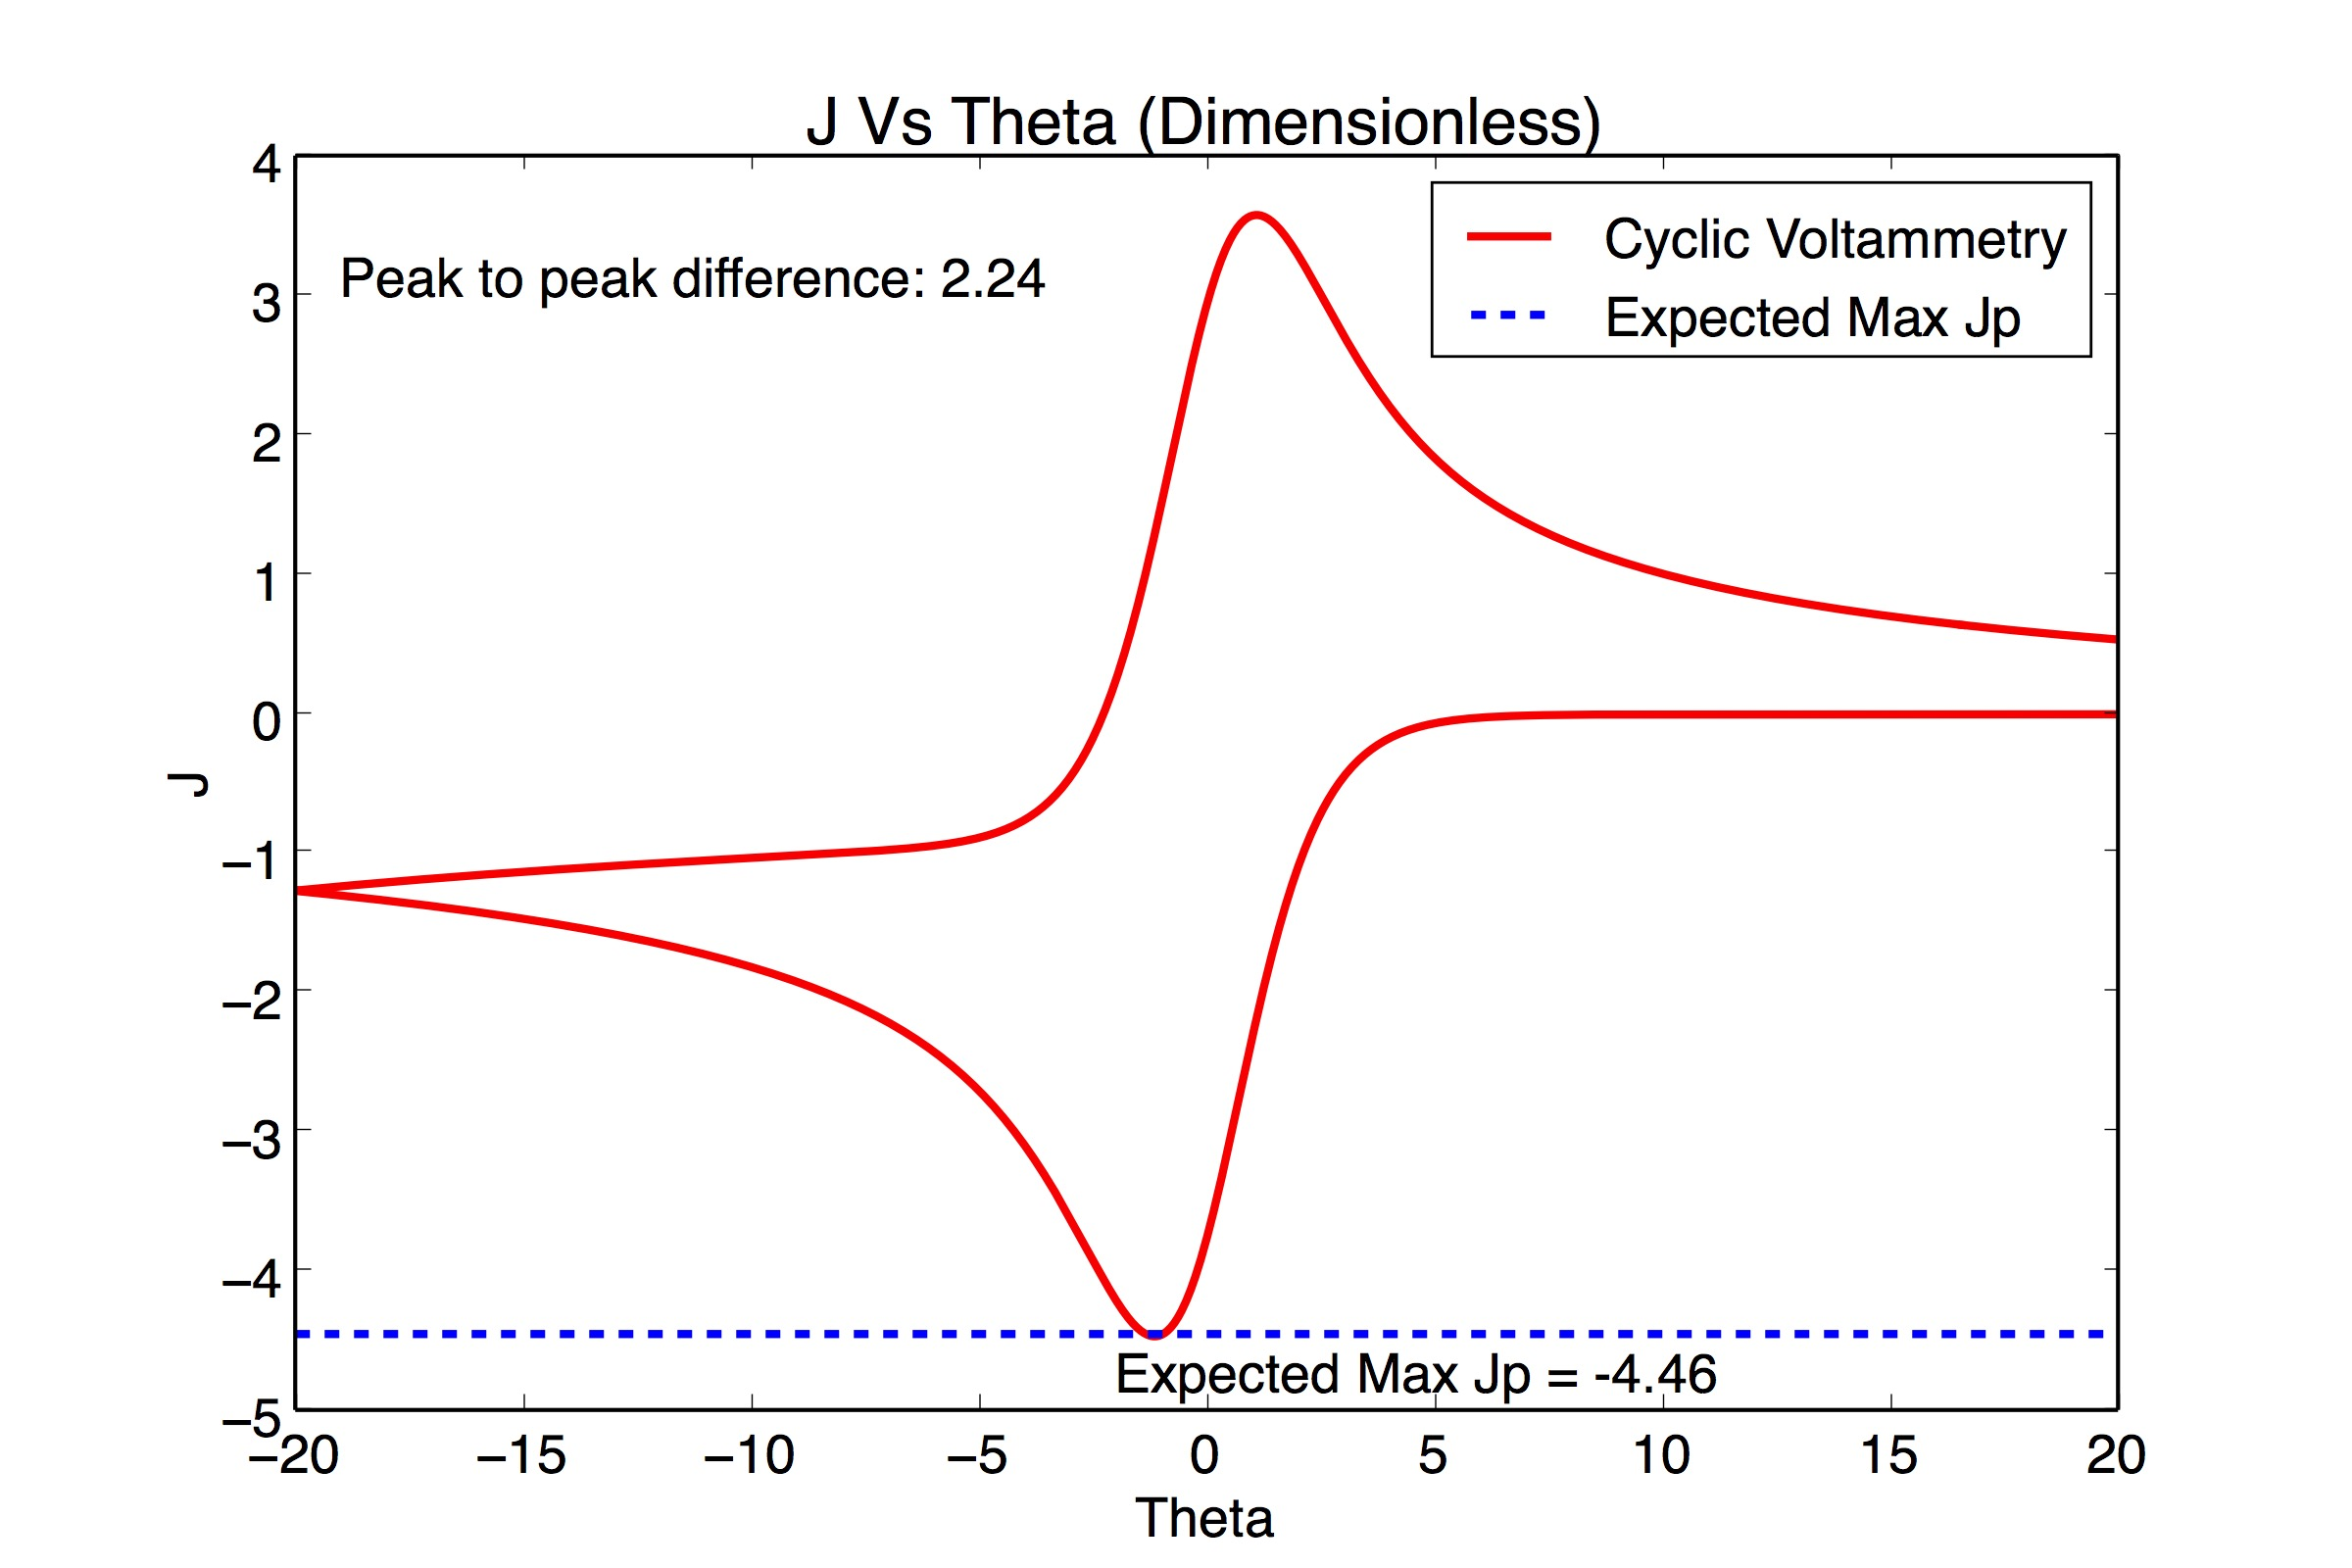

This chart was generated by the following Python code:

# Import math and plot functions
# -----------------------------------------------------------
import numpy as np
import matplotlib.pyplot as plt
import math

plt.rcParams['font.size'] = 20
plt.rcParams['axes.linewidth'] = 1.5
plt.rcParams['lines.linewidth'] = 3
plt.rcParams['lines.markersize'] = 20
plt.rcParams['xtick.major.size'] = 5
plt.rcParams['ytick.major.size'] = 5
plt.rcParams['legend.fancybox'] = False
plt.rcParams['legend.shadow'] = False
plt.rcParams['legend.fontsize'] = 20

#load data
data = np.loadtxt("J and Theta.txt")
Theta = data[:,0]
J = data[:,1]

#calculate Jp value from sigma
sigma = 100.0
Jp = -.446 * np.sqrt(sigma)

#calculate peak to peak difference
max_Jindex = J.argmax()
min_Jindex = J.argmin()
delta_theta = Theta[max_Jindex]-Theta[min_Jindex]

#plot figure
plt.figure(figsize = (12,8))
plt.plot(Theta, J, '-r', label = "Cyclic Voltammetry")
plt.plot([-20,20],[Jp,Jp], '--b' , label = "Expected Max Jp")
plt.title('J Vs Theta (Dimensionless)')
plt.text(-2, Jp-.4, 'Expected Max Jp = %s' %Jp)
plt.text(-19, 3, b'Peak to peak difference: %s' %delta_theta)
plt.xlabel('Theta')
plt.ylabel('J')
plt.legend(loc = 1)

#plt.savefig('JvsTheta.pdf')
plt.savefig('JvsTheta.jpg')
plt.show()
